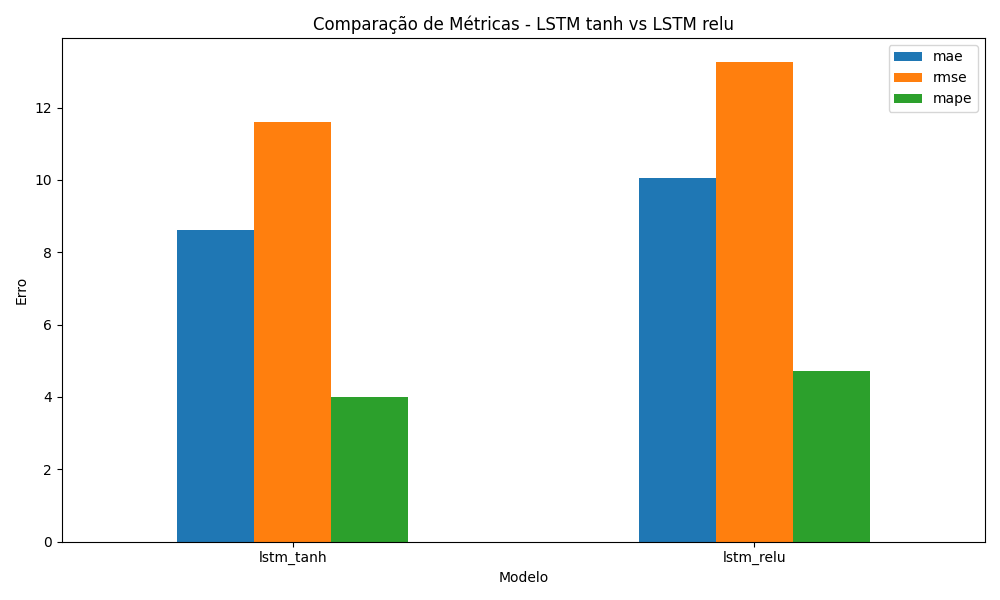

Values plotted in this chart, from the file beside it:
model, lstm_activation, mae, rmse, mape, epochs_executed
lstm_tanh, tanh, 8.618, 11.6, 4.001, 40
lstm_relu, relu, 10.05, 13.26, 4.711, 35
